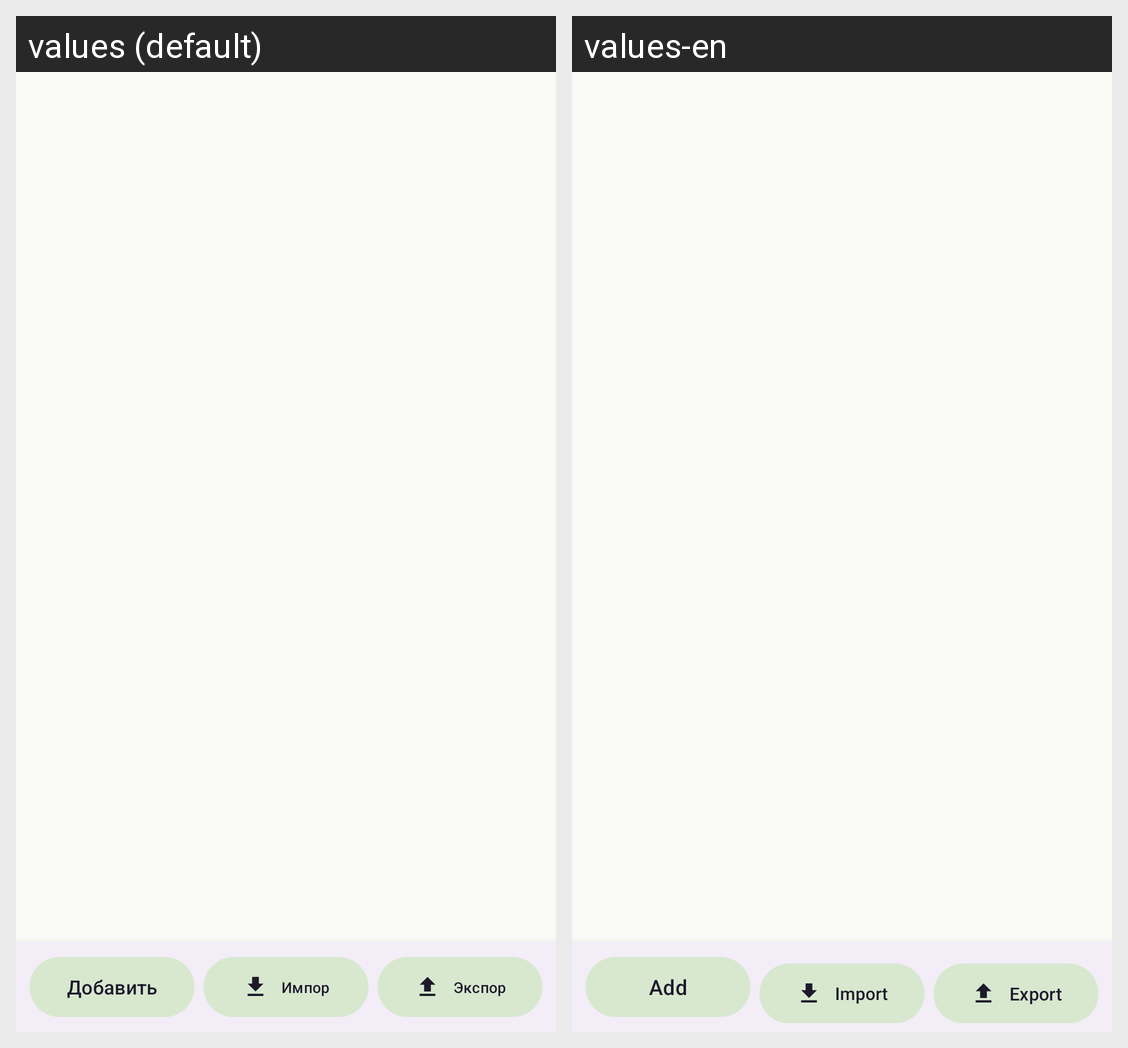

Translations of the strings shown on this Android screen, per locale in the grid:
Android screen res/layout/fragment_connection_list.xml rendered under 2 locales, left to right: values (default), values-en. Device: Nexus 5 (rendered at 1080×1920; each locale shown at half size, 540×960, under a caption strip naming it); theme Theme.MQTTPanel.
Strings drawn on this screen, with the default value and each locale's value (text and hints the layout hard-codes, and strings that could not be matched under every locale, appear in the picture but are not listed):

btn_add
  values: Добавить
  values-en: Add

add_connection
  values: Добавить
  values-en: Add

btn_import
  values: Импорт
  values-en: Import

btn_export
  values: Экспорт
  values-en: Export
